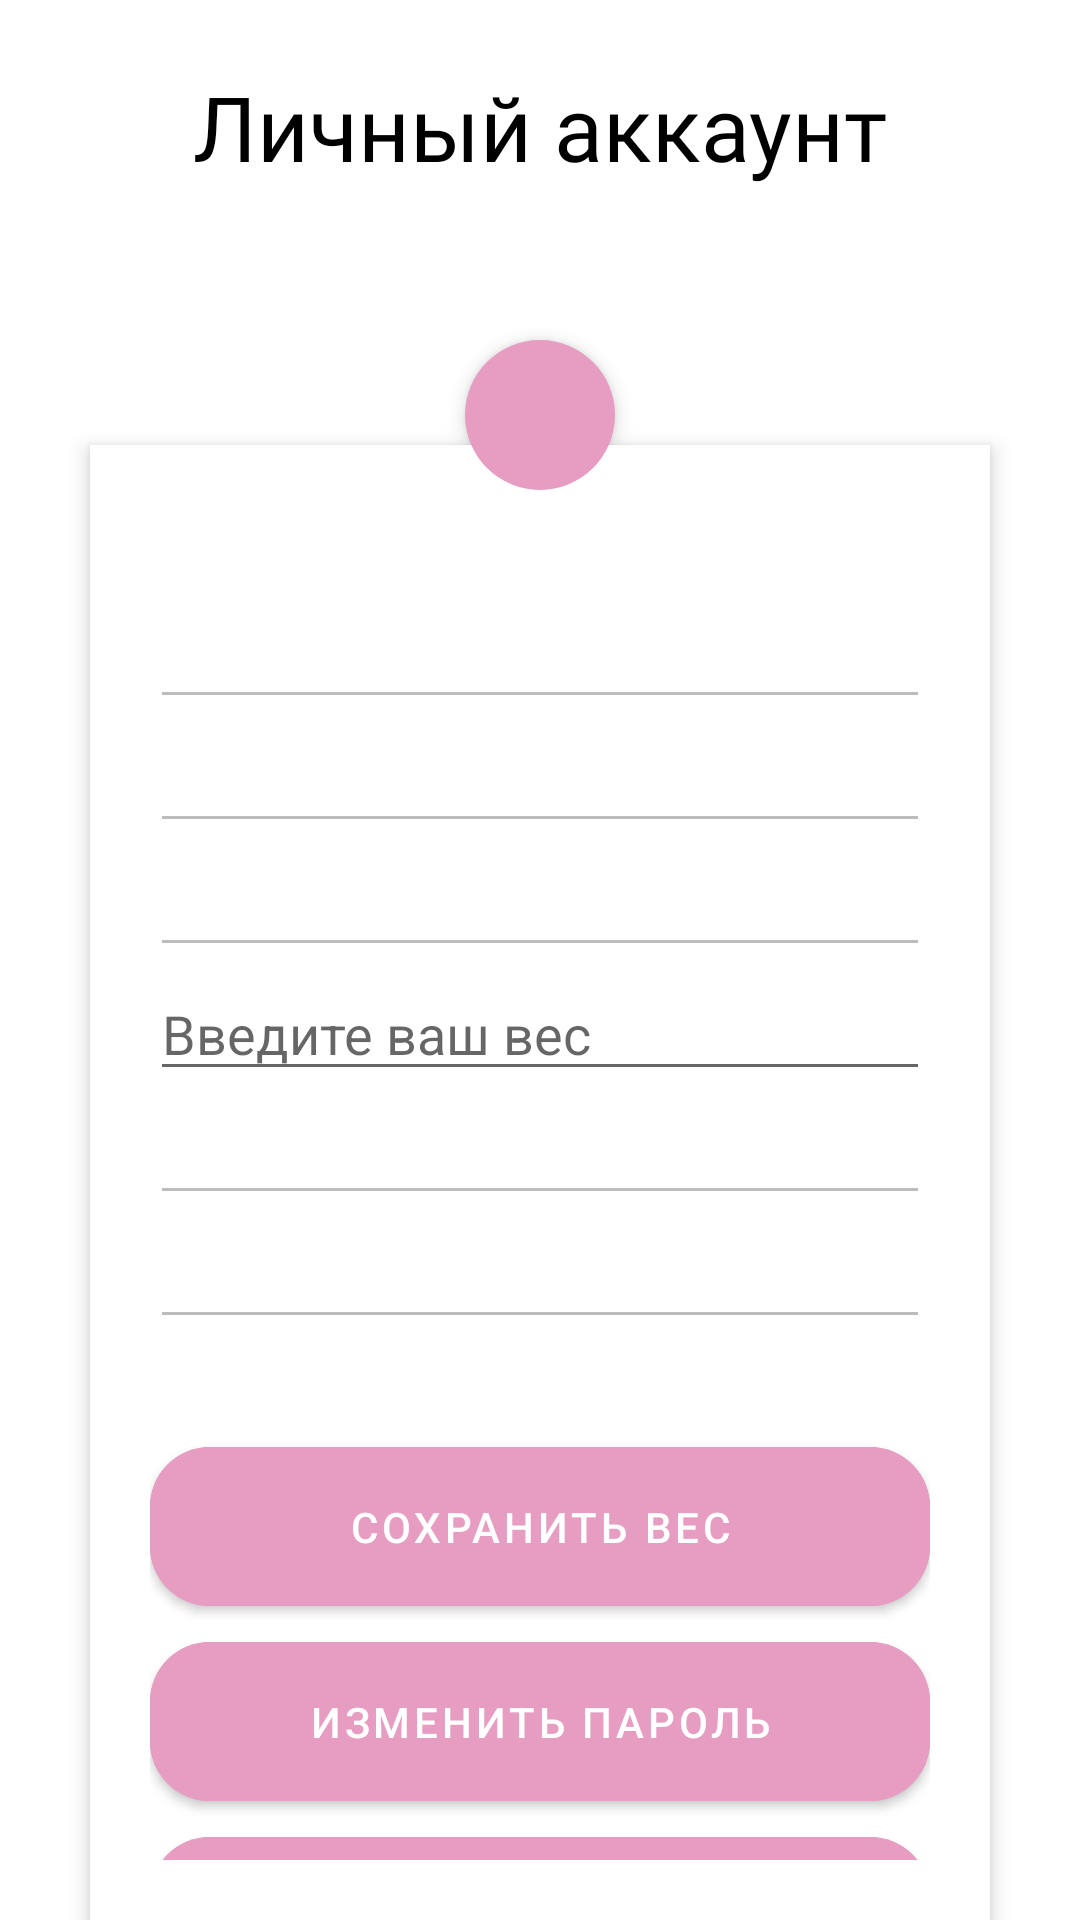

Produce the Android XML layout that renders to this screen, including the resource entries it uses.
<!-- AndroidManifest.xml: application theme Theme.HealthyState -->
<!-- res/layout/fragment_personal_account.xml -->
<?xml version="1.0" encoding="utf-8"?>
<RelativeLayout xmlns:android="http://schemas.android.com/apk/res/android"
    android:layout_width="match_parent"
    android:layout_height="match_parent"
    xmlns:app="http://schemas.android.com/apk/res-auto"
    xmlns:tools="http://schemas.android.com/tools"
    android:orientation="vertical"
    android:scrollbarAlwaysDrawVerticalTrack="true">


    <TextView
        android:id="@+id/tvPersonal"
        android:fontFamily="@font/crimson_text"
        android:textSize="30dp"
        android:layout_marginBottom="16dp"
        android:layout_marginTop="22dp"
        android:layout_width="fill_parent"
        android:layout_height="wrap_content"
        android:text="Личный аккаунт"
        android:textAlignment="center"
        android:textColor="@color/black"></TextView>


    <RelativeLayout
        android:layout_width="fill_parent"
        android:layout_height="wrap_content"
        android:layout_below="@+id/tvPersonal"
        android:layout_marginLeft="30dp"
        android:layout_marginRight="30dp"
        android:layout_marginTop="70dp"
        android:background="#fff"
        android:elevation="4dp"
        android:orientation="vertical"
        android:padding="20dp">

        <LinearLayout
            android:layout_width="fill_parent"
            android:layout_height="wrap_content"
            android:orientation="vertical"
            android:paddingTop="30dp">

            <EditText
                android:id="@+id/firstName"
                android:layout_width="match_parent"
                android:layout_height="match_parent"
                android:textColor="@color/black"
                android:enabled="false"></EditText>
            <EditText
                android:id="@+id/secondName"
                android:layout_width="match_parent"
                android:textColor="@color/black"
                android:layout_height="match_parent"
                android:enabled="false"></EditText>
            <EditText
                android:id="@+id/middleName"
                android:layout_width="match_parent"
                android:textColor="@color/black"
                android:layout_height="match_parent"
                android:enabled="false"></EditText>
            <EditText
                android:id="@+id/weight"
                android:layout_width="match_parent"
                android:textColor="@color/black"
                    android:inputType="number"
                android:hint="Введите ваш вес"
                android:layout_height="match_parent"></EditText>
            <EditText
                android:id="@+id/email"
                android:layout_width="match_parent"
                android:textColor="@color/black"
                android:layout_height="match_parent"
                android:enabled="false"></EditText>
            <EditText
                android:id="@+id/password"
                android:layout_width="match_parent"
                android:password="true"
                android:textColor="@color/black"
                android:layout_height="match_parent"
                android:enabled="false"></EditText>


            <com.google.android.material.button.MaterialButton
                android:layout_marginTop="30dp"
                android:id="@+id/saveChange"
                android:layout_width="match_parent"
                android:layout_height="65dp"
                android:backgroundTint="@color/btn_reg"
                android:text="Cохранить вес"
                app:cornerRadius="20dp"
                app:layout_constraintTop_toBottomOf="@+id/password"
                tools:layout_editor_absoluteX="30dp"></com.google.android.material.button.MaterialButton>

            <com.google.android.material.button.MaterialButton
                android:id="@+id/changePass"
                android:layout_width="match_parent"
                android:layout_height="65dp"
                android:backgroundTint="@color/btn_reg"
                android:text="Изменить пароль"
                app:cornerRadius="20dp"
                app:layout_constraintTop_toBottomOf="@+id/saveChange"
                tools:layout_editor_absoluteX="30dp"></com.google.android.material.button.MaterialButton>



            <com.google.android.material.button.MaterialButton
                android:id="@+id/deleteAccount"
                android:layout_width="match_parent"
                android:layout_height="65dp"
                android:backgroundTint="@color/btn_reg"
                android:text="Удалить аккаунт"
                app:cornerRadius="20dp"
                app:layout_constraintTop_toBottomOf="@+id/saveChange"
                tools:layout_editor_absoluteX="30dp"></com.google.android.material.button.MaterialButton>
        </LinearLayout>
    </RelativeLayout>

    <ImageButton
        android:id="@+id/user_profile_photo"
        android:layout_width="50dp"
        android:layout_height="50dp"
        android:background="@drawable/round_button"
        android:clickable="false"
        android:layout_below="@+id/tvPersonal"
        android:layout_centerHorizontal="true"
        android:layout_marginTop="35dp"
        android:elevation="4dp" />
</RelativeLayout>
<!-- resources referenced by this layout -->
<resources>
  <color name="black">#FF000000</color>
  <color name="btn_reg">#e69dc1</color>
  <!-- drawable round_button (drawable) -->
  <?xml version="1.0" encoding="utf-8"?>
  <shape xmlns:android="http://schemas.android.com/apk/res/android" android:shape="oval">
      <solid android:color="@color/btn_reg" />
      <size android:height="88dp" android:width="88dp" />
  </shape>
  <style name="Theme.HealthyState" parent="Theme.MaterialComponents.DayNight.DarkActionBar">
          
          <item name="colorPrimary">@color/btn_reg</item>
          <item name="colorPrimaryVariant">@color/btn_reg</item>
          <item name="colorOnPrimary">@color/white</item>
          
          <item name="colorSecondary">@color/btn_reg_stroke</item>
          <item name="colorSecondaryVariant">@color/btn_reg_stroke</item>
          <item name="colorOnSecondary">@color/black</item>
          
          <item name="android:statusBarColor">?attr/colorPrimaryVariant</item>
          
      </style>
  <color name="white">#FFFFFFFF</color>
  <color name="btn_reg_stroke">#D17DA6</color>
</resources>
